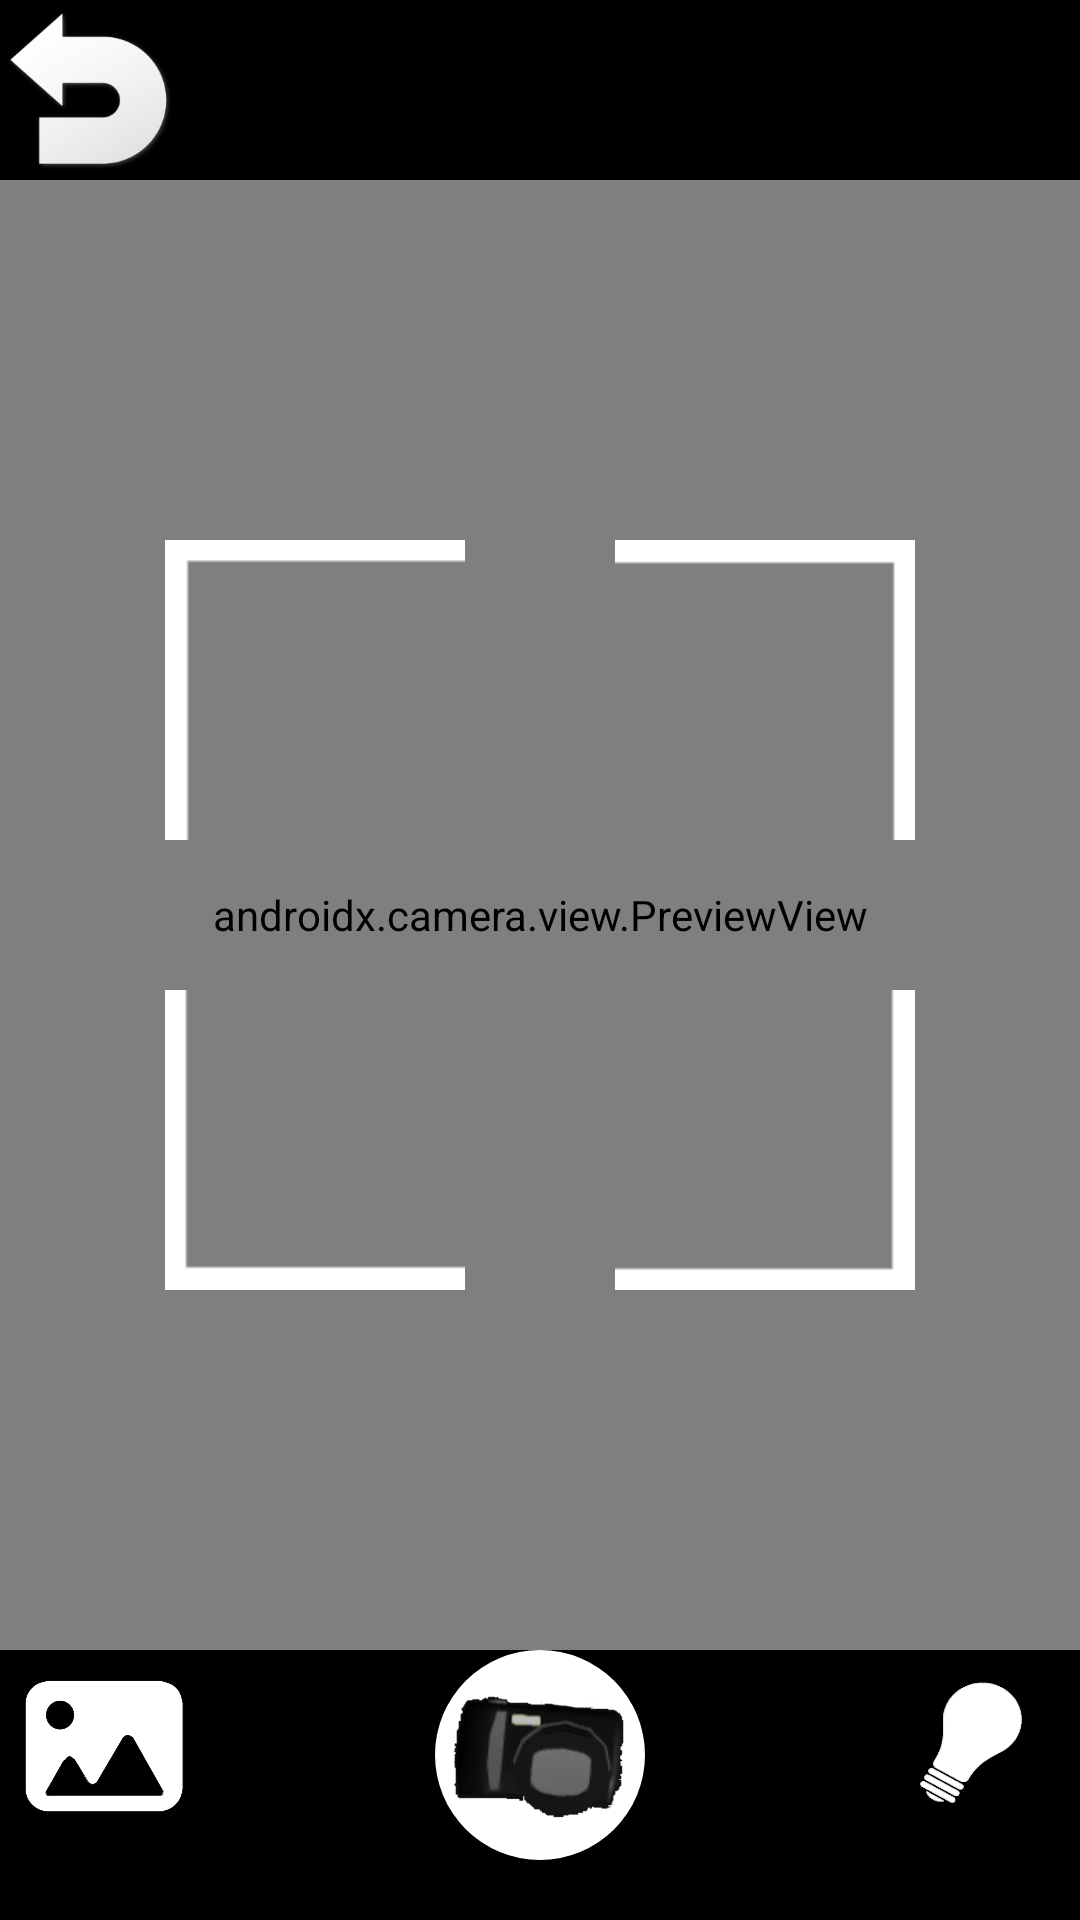

Write the Android layout XML for this screen, with the resource values it uses.
<!-- AndroidManifest.xml: application theme Theme.Material3.Dark.NoActionBar -->
<!-- res/layout/camerax_fragment.xml -->
<?xml version="1.0" encoding="utf-8"?>
<androidx.constraintlayout.widget.ConstraintLayout
    xmlns:android="http://schemas.android.com/apk/res/android"
    xmlns:app="http://schemas.android.com/apk/res-auto"
    xmlns:tools="http://schemas.android.com/tools"
    android:layout_width="match_parent"
    android:layout_height="match_parent"
    android:background="@color/black">

    <androidx.constraintlayout.widget.ConstraintLayout
        android:layout_width="match_parent"
        android:layout_height="0dp"
        app:layout_constraintBottom_toTopOf="@id/capture_background"
        app:layout_constraintEnd_toEndOf="parent"
        app:layout_constraintStart_toStartOf="parent"
        app:layout_constraintTop_toBottomOf="@id/back_button">

        <androidx.camera.view.PreviewView
            android:id="@+id/camera_preview"
            android:layout_width="match_parent"
            android:layout_height="match_parent" >
        </androidx.camera.view.PreviewView>

            <androidx.constraintlayout.widget.ConstraintLayout
                android:layout_width="250dp"
                android:layout_height="250dp"
                app:layout_constraintTop_toTopOf="parent"
                app:layout_constraintEnd_toEndOf="parent"
                app:layout_constraintStart_toStartOf="parent"
                app:layout_constraintBottom_toBottomOf="parent"
                android:background="#00000000">

            <ImageView
                android:layout_width="0dp"
                android:layout_height="0dp"
                android:background="@drawable/camera_border"
                app:layout_constraintTop_toTopOf="parent"
                app:layout_constraintLeft_toLeftOf="parent"
                app:layout_constraintWidth_percent="0.4"
                app:layout_constraintHeight_percent="0.4"/>

            <ImageView
                android:layout_width="0dp"
                android:layout_height="0dp"
                android:background="@drawable/camera_border"
                android:rotation="90"
                app:layout_constraintTop_toTopOf="parent"
                app:layout_constraintRight_toRightOf="parent"
                app:layout_constraintWidth_percent="0.4"
                app:layout_constraintHeight_percent="0.4"/>

            <ImageView
                android:layout_width="0dp"
                android:layout_height="0dp"
                android:background="@drawable/camera_border"
                android:rotation="270"
                app:layout_constraintBottom_toBottomOf="parent"
                app:layout_constraintLeft_toLeftOf="parent"
                app:layout_constraintWidth_percent="0.4"
                app:layout_constraintHeight_percent="0.4"/>

            <ImageView
                android:layout_width="0dp"
                android:layout_height="0dp"
                android:background="@drawable/camera_border"
                android:rotation="180"
                app:layout_constraintBottom_toBottomOf="parent"
                app:layout_constraintRight_toRightOf="parent"
                app:layout_constraintWidth_percent="0.4"
                app:layout_constraintHeight_percent="0.4"/>
        </androidx.constraintlayout.widget.ConstraintLayout>

    </androidx.constraintlayout.widget.ConstraintLayout>

    <ImageButton
        android:id="@+id/back_button"
        android:layout_width="60dp"
        android:layout_height="60dp"
        app:layout_constraintTop_toTopOf="parent"
        android:background="@drawable/return_icon"
        app:layout_constraintStart_toStartOf="parent" />

    <ImageButton
        android:id="@+id/gallery_button"
        android:layout_width="60dp"
        android:layout_height="60dp"
        android:layout_marginEnd="80dp"
        android:layout_marginBottom="28dp"
        android:background="@drawable/gallery_icon"
        app:layout_constraintBottom_toBottomOf="parent"
        app:layout_constraintEnd_toStartOf="@id/camera_button"

        app:layout_constraintStart_toStartOf="parent" />

    <com.google.android.material.imageview.ShapeableImageView
        android:id="@+id/capture_background"
        android:layout_width="70dp"
        android:layout_height="70dp"
        android:layout_marginBottom="20dp"
        android:background="@color/white"
        app:shapeAppearanceOverlay="@style/RoundedImageView"
        app:layout_constraintBottom_toBottomOf="parent"
        app:layout_constraintEnd_toEndOf="parent"
        app:layout_constraintStart_toStartOf="parent"/>

    <ImageButton
        android:id="@+id/camera_button"
        android:layout_width="60dp"
        android:layout_height="60dp"
        android:layout_marginBottom="25dp"
        android:background="@drawable/capture_btn"
        app:layout_constraintBottom_toBottomOf="parent"
        app:layout_constraintEnd_toEndOf="parent"
        app:layout_constraintHorizontal_bias="0.498"
        app:layout_constraintStart_toStartOf="parent" />

    <ImageButton
        android:id="@+id/flash_button"
        android:background="@drawable/flash_icon"
        android:layout_width="60dp"
        android:layout_height="60dp"
        android:layout_marginBottom="30dp"
        android:layout_marginStart="80dp"
        app:layout_constraintBottom_toBottomOf="parent"
        app:layout_constraintEnd_toEndOf="parent"
        app:layout_constraintStart_toEndOf="@id/camera_button"/>

    <FrameLayout
        android:id="@+id/loading_screen"
        android:layout_width="match_parent"
        android:layout_height="match_parent"
        android:background="@color/black"
        android:gravity="center"
        android:visibility="gone">

        <ImageView
            android:src="@drawable/food_running"
            android:id="@+id/gif_loading"
            android:layout_width="wrap_content"
            android:layout_height="wrap_content"
            android:layout_gravity="center_horizontal" />

        <ProgressBar
            android:id="@+id/progress_bar"
            style="?android:attr/progressBarStyleHorizontal"
            android:progress="0"
            android:max="100"
            android:layout_width="match_parent"
            android:layout_height="wrap_content"
            android:layout_gravity="center_horizontal|center"
            android:paddingStart="50dp"
            android:paddingEnd="50dp"
            android:paddingTop="250dp"
            />

    </FrameLayout>
</androidx.constraintlayout.widget.ConstraintLayout>
<!-- resources referenced by this layout -->
<resources>
  <!-- drawable camera_border: png bitmap (drawable, 626 bytes) -->
  <!-- drawable capture_btn: png bitmap (drawable, 27223 bytes) -->
  <!-- drawable flash_icon: png bitmap (drawable, 7212 bytes) -->
  <!-- drawable gallery_icon: png bitmap (drawable, 17645 bytes) -->
  <!-- drawable return_icon: jpg bitmap (drawable, 27083 bytes) -->
  <style name="RoundedImageView" parent="ShapeAppearance.MaterialComponents.SmallComponent">
          <item name="cornerFamily">rounded</item>
          <item name="cornerSize">50%</item> 
      </style>
  <!-- not gathered from this repository: default colours our renderer supplied (Android Studio template values) -->
  <color name="black">#FF000000</color>
  <color name="white">#FFFFFFFF</color>
</resources>
